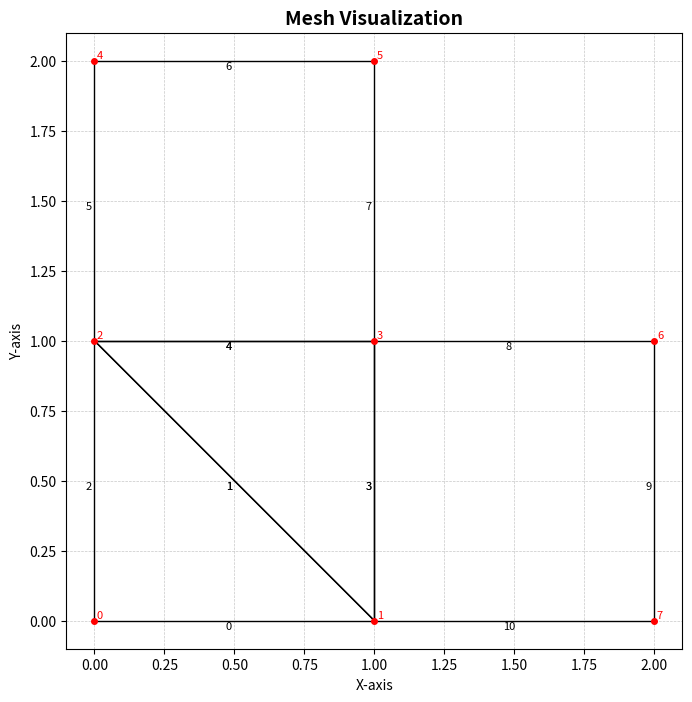

The script that saved this image:
import numpy as np 
import matplotlib.pyplot as plt 
from tqdm import tqdm

def surface_triangle(node1, node2, node3):
    """Calcul de la surface d'un triangle par le produit vectoriel"""
    a = node2 - node1
    b = node3 - node1
    return 0.5 * (a[0] * b[1] - a[1] * b[0])


def centre(nodes):  
    """Calcul du centre de gravité d'un ensemble de points"""
    return np.mean(nodes, axis=0)

# def get_nodes_from_faces(faces_index:list,)->list:
#     """Récupération des noeuds à partir des faces"""
#     nodes = []
#     for i in range(len(faces_index)):
#         for j in range(len(faces_index[i].nodes)):
#             if faces_index[i].nodes[j] not in nodes:
#                 nodes.append(faces_index[i].nodes[j])
#     return nodes

def get_paraph(meshdat) :
    n = None
    f = None
    c = None    
    for i in range(len(meshdat)):
        if meshdat[i][0] == 'n' and n is None:
            n = i 
        elif meshdat[i][0] == 'f' and f is None:
            f = i
        elif meshdat[i][0] == 'c' and c is None:
            c = i
    return n,f,c

def points_toward_cell(centre_cell,centre_face,normale) :
    vec = centre_cell -centre_face
    return np.dot(vec,normale)>0


class Mesh():

    def __init__(self, **kwargs):
        """Initialize the Mesh object and read nodes, faces, and cells."""
        if len(kwargs) == 1 and isinstance(kwargs['filename'], str):
            filename = kwargs['filename']
            self.nodes, self.faces, self.cells = self.read_mesh(filename)

        elif isinstance(kwargs['cells'], np.ndarray):
            self.nodes = kwargs['nodes']
            self.faces = kwargs['faces']
            self.cells = kwargs['cells']
        else:
            raise ValueError("Invalid arguments. Provide either a filename or cells, nodes, and faces arrays.")

        self.set_mesh_volume()
        for face in self.faces:
            face.set_owner(self.nodes, self.cells)
        self.size = len(self.cells)

    def read_mesh(self, filename:str)->None:
        lines = open(filename, 'r').readlines()
        n,f,c = get_paraph(lines)
        nodes = self.mesh_read_nodes(filename)
        faces_ref = np.zeros((c-f+1, 2 ), dtype=int)
        cells_of_faces = np.zeros((c-f+1, 2 ), dtype=int)
        cells_of_faces[:,:] = -1
        cells_ref = np.zeros((len(lines)-c+1, 3), dtype=int)
        n_count = 0
        f_count = 0
        for i in tqdm(range(len(lines)), desc="Lecture du maillage"):
            line = lines[i]
            if line[0]=='n' :
                point = [float(x) for x in line[1:].split()]
                nodes[n_count,0] = point[0]
                nodes[n_count,1] = point[1]
                n_count += 1
            elif line[0]=='f':
                words = line.split()
                faces_ref[f_count,0] = int(words[1])
                faces_ref[f_count,1] = int(words[2])
                f_count += 1
            elif line[0]=='c':
                words = line.split()
                c_count = int(words[0][1:])
                cells_ref[c_count,0] = int(words[1])
                cells_ref[c_count,1] = int(words[2])
                cells_ref[c_count,2] = int(words[3])
                for j in range(3):
                    cells_of_faces[cells_ref[c_count,j]] = c_count

                c_count += 1

        # On enlève les lignes vides
        faces_ref = faces_ref[~np.all(faces_ref == 0, axis=1)]
        faces = np.zeros((len(faces_ref)), dtype=self.Face)
        for i in range(len(faces_ref)):
            faces[i] = self.Face(i, faces_ref[i],cells_of_faces[i] ,nodes)

        cells_ref = cells_ref[~np.all(cells_ref == 0, axis=1)]
        cells = np.zeros((len(cells_ref)), dtype=self.Cell)
        for i in range(len(cells_ref)):
            nodes_of_cell = []
            for j_face in cells_ref[i]:
                # On récupère les indices des noeuds de la face
                nodes_of_cell += faces[j_face].nodes_index.tolist()
            list(set(nodes_of_cell))
            # On cherche les voisines de la cellule
            voisins = []
            for j in range(3):
                if cells_of_faces[cells_ref[i,j]][0] != -1:
                    voisins.append(cells_of_faces[cells_ref[i,j]][0])
            cells[i] = self.Cell(i, cells_ref[i], nodes_of_cell,voisins,nodes)
        return nodes, faces, cells

    def  mesh_read_nodes(self,filename:str)->np.array:
        """Lecture du maillage à partir d'un fichier"""
        lines = open(filename, 'r').readlines()
        nodes = []

        for i in range(len(lines)):
            line = lines[i]
            if line[0]=='n':
                nodes.append([float(x) for x in line[1:].split()])
        nodes = np.array(nodes)

        return nodes
    
    def set_mesh_volume(self)->None:
        """Calcul du volume de chaque cellule"""
        self.cell_volume = np.zeros(len(self.cells))
        for i in range(len(self.cells)):
            cell = self.cells[i]
            self.cell_volume[i] = cell.volume
    
    class Face():
        def __init__(self, i:int, nodes_index:list, cells_index,nodes):

            self.indice_global = i
            self.nodes_index = np.array(nodes_index)
            self.centroid = centre(nodes[nodes_index])
            self.surface = self.length(nodes) * self.get_normal(nodes)
            self.cells = np.array(cells_index,dtype=int)
            if len(cells_index) == 0 :
                raise MeshError("La face n'a pas de cellules contiguës")
            assert len(nodes_index) == 2 , "La face n'a pas 2 noeuds"

        def __repr__(self):
            return f"Face {self.indice_global} : \n{self.nodes_index}\nCentre : {self.centroid}\nSurface : {self.surface}\n"
        
        def length(self,nodes:np.array)->float:
            """Calcul de la longueur de la face"""
            nodes = nodes[self.nodes_index]
            return np.linalg.norm(nodes[0] - nodes[1])
        
        def get_normal(self,nodes:np.array)->np.array:
            """Calcul de la normale à la face"""
            face_nodes = nodes[self.nodes_index]
            face_vector = (face_nodes[1] - face_nodes[0])
            # On calcule le vecteur normal à la face
            normal = np.array([-face_vector[1], face_vector[0]],dtype=float)
            # On normalise le vecteur
            normal /= np.linalg.norm(normal)
            return normal
        
        def set_owner(self,nodes:np.array,cells)->None:
            """Set le propriétaire de la face"""
            self.owner = -1
            try : 
                self.neighbour = self.cells[0]
            except :
                raise MeshError("La face n'a pas de cellule contiguë")
            normale = self.get_normal(nodes)
            if len(self.cells) == 1:
                self.owner = self.cells[0]
                self.neighbour = -1
                # Ensure the surface vector points outward the owner cell
                
                if points_toward_cell(cells[self.cells[0]].centroid,self.centroid,normale):
                    self.surface = -self.length(nodes) * self.get_normal(nodes)
            elif len(self.cells) == 2:
                cell0 = cells[self.cells[0]]
                cell1 = cells[self.cells[1]]
                c0 = cell0.centroid
                c1 = cell1.centroid

                if points_toward_cell(cells[self.cells[0]].centroid,self.centroid,normale):
                    self.owner = self.cells[1]
                    self.neighbour = self.cells[0]
                else:
                    self.owner = self.cells[0]
                    self.neighbour = self.cells[1]

    class Cell():
        def __init__(self,i:int,faces_index:list,nodes_index:list,voisins:list,nodes:np.array):
            self.indice_global = i
            self.faces = np.array(faces_index)
            self.nodes_index = np.array(nodes_index)
            self.voisins = np.array(voisins)
            self.centroid = np.mean(nodes[self.nodes_index], axis=0)
            self.sort_nodes(nodes)
            self.volume = self.get_volume(nodes)
            
        def __repr__(self):
            return f"Cell {self.indice_global} : \nfaces : {self.faces}\nNoeuds : {self.nodes_index}\nVoisins : {self.voisins}\n"
        
        def sort_nodes(self,nodes:np.array)->None:
            """Tri des noeuds de la cellule dans le sens trigonométrique"""
            # On prend le premier noeud comme référence
            nodes = nodes[self.nodes_index]
            c_node = centre(nodes)

            # On calcule les angles
            angles = np.zeros(len(nodes))
            for i in range(len(nodes)):
                # On calcule l'angle entre le noeud et le centre de la cellule
                angles[i] = np.arctan2(nodes[i][1]-c_node[1], nodes[i][0]-c_node[0])
            # On trie les noeuds en fonction des angles
            sorted_indices = np.argsort(angles)
            self.nodes_index = self.nodes_index[sorted_indices]


        def get_volume(self,nodes:np.array)->float:
            nodes = nodes[self.nodes_index]
            V = surface_triangle(nodes[0], nodes[1], nodes[2])
            for i in range(3, len(nodes)):
                V += surface_triangle(nodes[0], nodes[i-1], nodes[i])
            return V
        
        def contains(self, x,y,nodes)->bool:
            """Vérifie si le point (x,y) est dans la cellule"""
            node = np.array([x,y]) 
            angles = np.zeros(len(self.nodes_index))
            for i in range(len(self.nodes_index)):
                i_node = self.nodes_index[i]
                # On calcule l'angle entre le noeud, le centre de la cellule et son horizontale
                angles[i] = np.arctan2(node[1]-nodes[i_node][1], node[0]-nodes[i_node][0])
            delta = abs(max(angles) - min(angles))
            if delta >= np.pi:
                return True
            else:
                return False
        
    def span(self):
        """Calcul de l'étendue du maillage"""
        x_min = np.min(self.nodes[:,0])
        x_max = np.max(self.nodes[:,0])
        y_min = np.min(self.nodes[:,1])
        y_max = np.max(self.nodes[:,1])
        return x_min, x_max, y_min, y_max
    
    def plot_mesh(self, ax=None) -> None:
        """Enhanced visualization of the mesh."""
        offset = 0.02
        if ax is None:
            fig, ax = plt.subplots(figsize=(8, 8))  # Larger figure size for better visibility

        # Plot cells and faces
        for i, cell in enumerate(self.cells):
            faces = self.faces[cell.faces]
            for f in faces:
                nodes = self.nodes[f.nodes_index]
                centre = f.centroid
                ax.plot(nodes[:, 0], nodes[:, 1], color="black", linewidth=1)  # Cell boundaries
                ax.text(centre[0]-offset, centre[1]-offset, f"{f.indice_global}", color="k", fontsize=8, ha="center", va="center")  # face labels

        # Plot nodes
        for i, node in enumerate(self.nodes):
            ax.plot(node[0], node[1], 'ro', markersize=4)  # Nodes as red dots
            ax.text(node[0]+offset, node[1]+offset, f"{i}", color="red", fontsize=8, ha="center", va="center")  # Node labels

        # Set aspect ratio and grid
        ax.set_aspect('equal', adjustable='box')
        ax.grid(visible=True, linestyle="--", linewidth=0.5, alpha=0.7)
        ax.set_xlabel("X-axis")
        ax.set_ylabel("Y-axis")
        ax.set_title("Mesh Visualization", fontsize=14, fontweight="bold")
        return ax

    def complete_plot(self) -> None:
        """Enhanced complete plot with normals and labels."""
        ax = self.plot_mesh()
        ax.set_title("Mesh with Normals", fontsize=14, fontweight="bold")
        offset = 0.05

        # Add normals to faces
        for face in self.faces:
            normal = face.get_normal(self.nodes)
            centroid = face.centroid
            ax.quiver(
                centroid[0], centroid[1], normal[0], normal[1],
                angles='xy', scale_units='xy', scale=2, color='blue', alpha=0.5, 
                label="Face Normal", width=0.005
            )

        # Add cell centroids
        for i, cell in enumerate(self.cells):
            ax.plot(cell.centroid[0], cell.centroid[1], 'kx', markersize=6)  # Centroids as black crosses
            ax.text(cell.centroid[0]+offset, cell.centroid[1]+offset, f"C{i}", color="green", fontsize=10, ha="center", va="center")  # Cell labels

        plt.legend(["Cell Boundaries", "Face Normals", "Nodes", "Cell Centroids"], loc="upper right", fontsize=8)
        plt.show()
    
    def find_cell(self,x:float,y:float)->int:
        for i in range(len(self.cells)):
            cell = self.cells[i]
            if cell.contains(x,y,self.nodes):
                return i

class MeshError(Exception):
    """Classe d'erreur pour le maillage"""
    def __init__(self, message):
        self.message = message
        super().__init__(self.message)


if __name__ ==  "__main__" :
    
    node1 = np.array([0, 0])
    node2 = np.array([1, 0])
    node3 = np.array([0, 1])
    nodes = np.array([[0, 0], [1, 0], [0, 1], [1, 1], [0, 2], [1, 2], [2, 1], [2, 0]])
    f0 = Mesh.Face(0, [0, 1], [0], nodes)
    f1 = Mesh.Face(1, [1, 2], [0, 1], nodes)
    f2 = Mesh.Face(2, [0, 2], [0], nodes)
    f3 = Mesh.Face(3, [1, 3], [1, 3], nodes)
    f4 = Mesh.Face(4, [2, 3], [1, 2], nodes)
    f5 = Mesh.Face(5, [2, 4], [2], nodes)
    f6 = Mesh.Face(6, [4, 5], [2], nodes)
    f7 = Mesh.Face(7, [3, 5], [2], nodes)
    f8 = Mesh.Face(8, [3, 6], [3], nodes)
    f9 = Mesh.Face(9, [6, 7], [3], nodes)
    f10 = Mesh.Face(10, [1, 7], [3], nodes)

    faces = np.array([f0, f1, f2, f3, f4, f5, f6, f7, f8, f9, f10])

    cell0 = Mesh.Cell(0, [0, 1, 2], [0, 1, 2], [1], nodes)
    cell1 = Mesh.Cell(1, [1, 3, 4], [1, 3, 2], [0, 2], nodes)
    cell2 = Mesh.Cell(2, [4, 5, 6, 7], [2, 3, 4, 5], [1], nodes)
    cell3 = Mesh.Cell(3, [3, 8, 9, 10], [1, 3, 6, 7], [1], nodes)

    cells = np.array([cell0, cell1, cell2, cell3])

    mesh = Mesh(cells=cells, nodes=nodes, faces=faces)

    mesh.plot_mesh()  # Affiche le maillage
